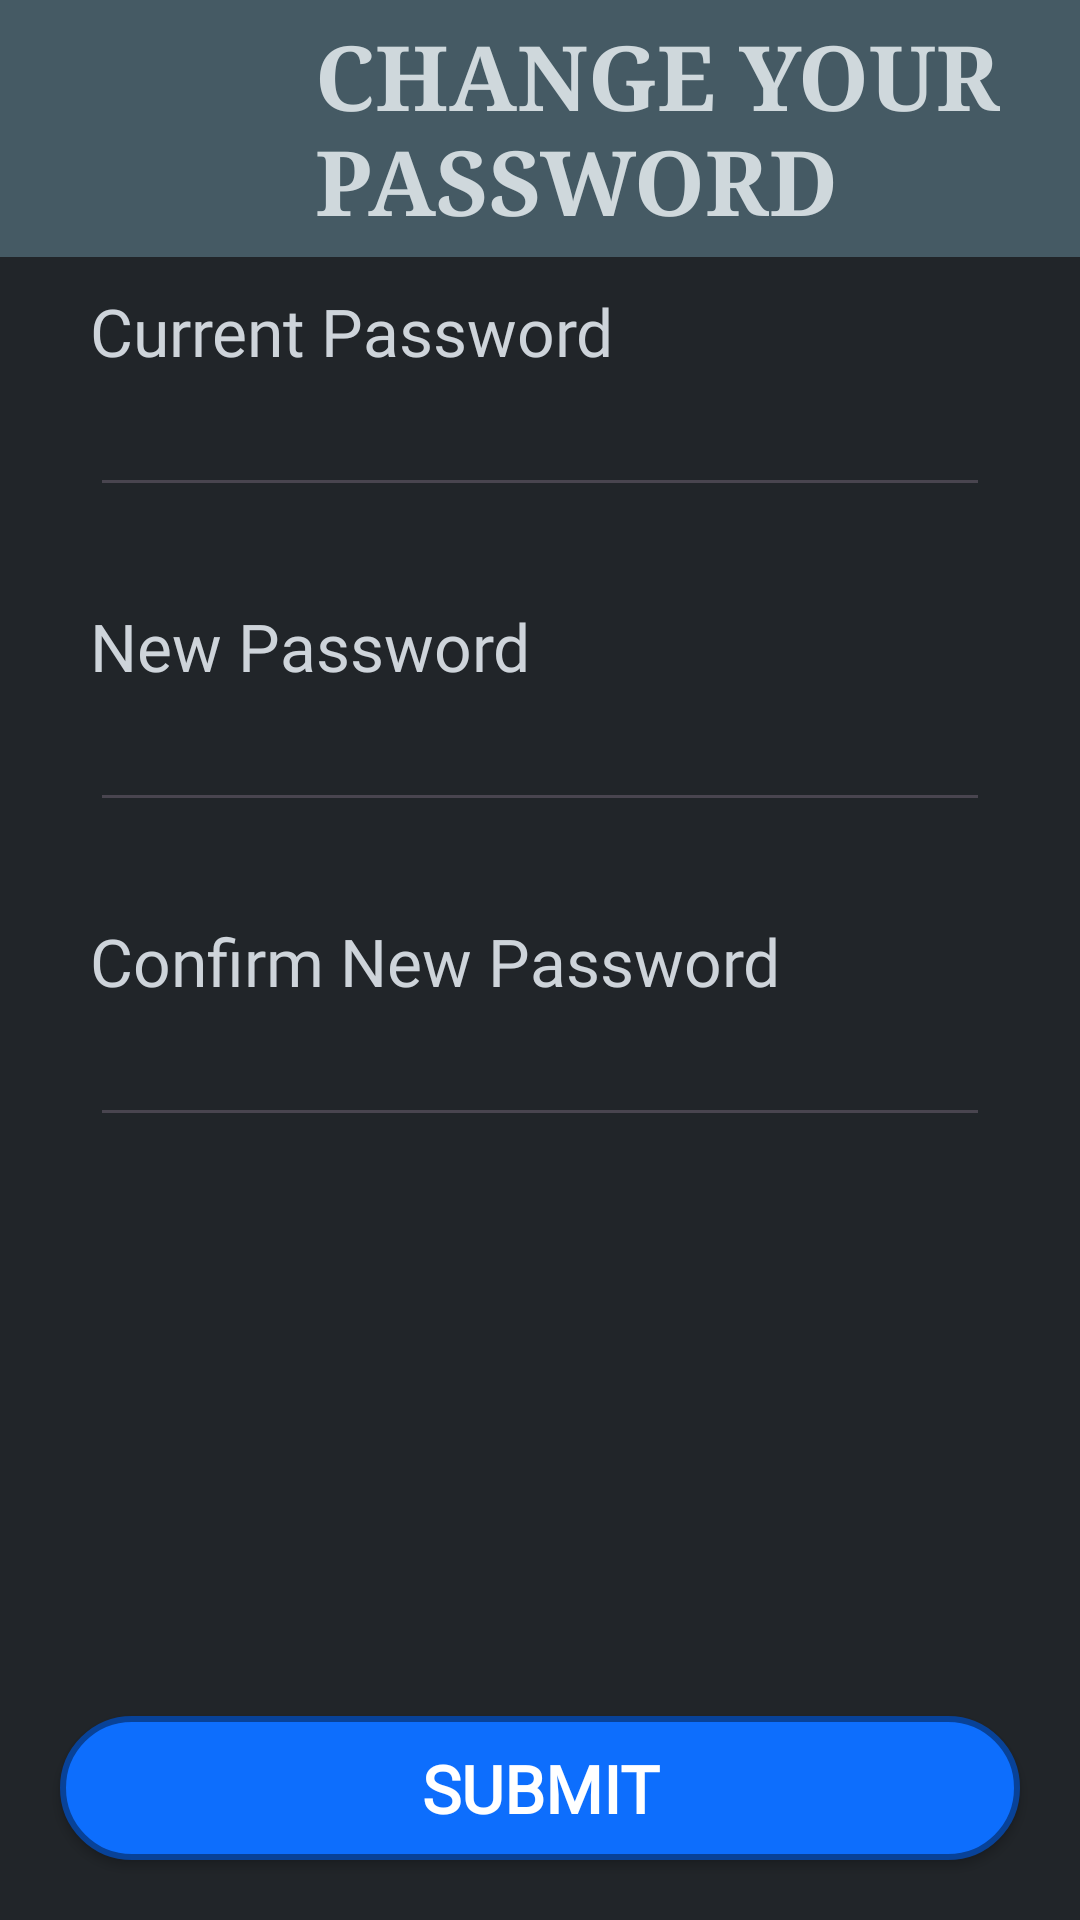

The Android layout XML behind this screen, and the referenced resources:
<!-- AndroidManifest.xml: application theme Theme.FinalProject -->
<!-- res/layout/activity_password.xml -->
<androidx.appcompat.widget.LinearLayoutCompat xmlns:android="http://schemas.android.com/apk/res/android"
    xmlns:tools="http://schemas.android.com/tools"
    android:layout_width="match_parent"
    android:layout_height="match_parent"
    android:background="@color/body_bg"
    android:gravity="top"
    android:orientation="vertical"
    tools:context=".MenuActivity">

    <androidx.appcompat.widget.LinearLayoutCompat style="@style/header_layout">

        <ImageView
            android:layout_width="75dp"
            android:layout_height="75dp"
            android:layout_gravity="center"
            android:background="@drawable/app_logo"
            android:contentDescription="@string/logo" />

        <TextView
            style="@style/text.splash"
            android:layout_width="match_parent"
            android:layout_height="wrap_content"
            android:layout_gravity="center"
            android:layout_marginStart="20dp"
            android:text="@string/change_your_password"
            android:textAllCaps="true" />

    </androidx.appcompat.widget.LinearLayoutCompat>

    <androidx.appcompat.widget.LinearLayoutCompat
        android:layout_width="match_parent"
        android:layout_height="wrap_content"
        android:layout_weight="1"
        android:orientation="vertical"
        android:paddingHorizontal="30dp"
        android:paddingVertical="10dp">

        <TextView
            style="@style/text.form_label"
            android:layout_width="wrap_content"
            android:layout_height="wrap_content"
            android:labelFor="@+id/pass_et_current"
            android:text="@string/current_password" />

        <EditText
            android:id="@+id/pass_et_current"
            style="@style/text.form_input"
            android:layout_width="match_parent"
            android:layout_height="wrap_content"
            android:autofillHints="emailAddress"
            android:inputType="textEmailAddress" />

        <TextView
            android:id="@+id/pass_error_curr"
            style="@style/text.form_error"
            android:layout_width="wrap_content"
            android:layout_height="wrap_content"
            android:layout_marginBottom="10dp" />


        <TextView
            style="@style/text.form_label"
            android:layout_width="wrap_content"
            android:layout_height="wrap_content"
            android:labelFor="@+id/pass_et_new"
            android:text="@string/new_password" />

        <EditText
            android:id="@+id/pass_et_new"
            style="@style/text.form_input"
            android:layout_width="match_parent"
            android:layout_height="wrap_content"
            android:importantForAutofill="no"
            android:inputType="textPassword" />

        <TextView
            android:id="@+id/pass_error_new"
            style="@style/text.form_error"
            android:layout_width="wrap_content"
            android:layout_height="wrap_content"
            android:layout_marginBottom="10dp" />


        <TextView
            style="@style/text.form_label"
            android:layout_width="wrap_content"
            android:layout_height="wrap_content"
            android:labelFor="@+id/pass_et_confNew"
            android:text="@string/confirm_new_password" />

        <EditText
            android:id="@+id/pass_et_confNew"
            style="@style/text.form_input"
            android:layout_width="match_parent"
            android:layout_height="wrap_content"
            android:importantForAutofill="no"
            android:inputType="textPassword" />

        <TextView
            android:id="@+id/pass_error_conf"
            style="@style/text.form_error"
            android:layout_width="wrap_content"
            android:layout_height="wrap_content"
            android:layout_marginBottom="10dp" />


    </androidx.appcompat.widget.LinearLayoutCompat>

    <androidx.appcompat.widget.AppCompatButton
        android:id="@+id/pass_btn_submit"
        style="@style/button.primary"
        android:layout_width="match_parent"
        android:layout_height="wrap_content"
        android:layout_gravity="start"
        android:layout_marginHorizontal="20dp"
        android:layout_marginVertical="20dp"
        android:text="@string/submit"
        android:textSize="22sp" />

</androidx.appcompat.widget.LinearLayoutCompat>
<!-- resources referenced by this layout -->
<resources>
  <color name="body_bg">#212529</color>
  <string name="change_your_password">Change your Password</string>
  <string name="confirm_new_password">Confirm New Password</string>
  <string name="current_password">Current Password</string>
  <string name="logo">logo</string>
  <string name="new_password">New Password</string>
  <string name="submit">Submit</string>
  <style name="button.primary">
          <item name="android:background">@drawable/btn_primary</item>
      </style>
  <style name="header_layout">
          <item name="android:layout_width">match_parent</item>
          <item name="android:layout_height">wrap_content</item>
          <item name="android:background">@color/dash_title</item>
          <item name="android:orientation">horizontal</item>
          <item name="android:paddingHorizontal">10dp</item>
          <item name="android:paddingVertical">5dp</item>
      </style>
  <style name="text.form_error">
          <item name="android:textColor">@color/danger_text</item>
          <item name="android:textSize">16sp</item>
      </style>
  <style name="text.form_input">
          <item name="android:textColor">@color/text_secondary</item>
          <item name="android:textSize">20sp</item>
      </style>
  <style name="text.form_label">
          <item name="android:textColor">@color/text_secondary</item>
          <item name="android:textSize">22sp</item>
      </style>
  <style name="text.splash">
          <item name="android:textColor">@color/text_splash</item>
          <item name="android:textSize">30sp</item>
          <item name="android:textStyle">bold</item>
          <item name="android:fontFamily">fantasy</item>
      </style>
  <style name="Theme.FinalProject" parent="Base.Theme.FinalProject" />
  <!-- drawable btn_primary (drawable) -->
  <?xml version="1.0" encoding="utf-8"?>
  <selector xmlns:android="http://schemas.android.com/apk/res/android">
      <item android:state_pressed="true">
          <shape>
              <corners android:radius="25dp"/>
              <solid android:color="@color/primary_bg"/>
              <stroke android:color="@color/primary_border" android:width="2sp"/>
          </shape>
      </item>
      <item android:state_pressed="false">
          <shape>
              <corners android:radius="25dp"/>
              <solid android:color="@color/primary"/>
              <stroke android:color="@color/primary_border" android:width="2sp"/>
          </shape>
      </item>
  </selector>
  <color name="dash_title">#455A64</color>
  <color name="danger_text">#EA868F</color>
  <color name="text_secondary">#CED4DA</color>
  <color name="text_splash">#CFD8DC</color>
  <style name="Base.Theme.FinalProject" parent="Theme.Material3.DayNight.NoActionBar">
          
          
      </style>
  <color name="primary_bg">#031633</color>
  <color name="primary_border">#084298</color>
  <color name="primary">#0D6EFD</color>
</resources>
